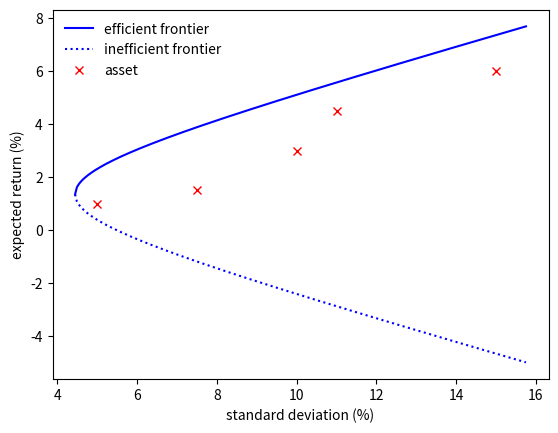

Write Python code to recreate this figure.
import numpy as np
import numpy.linalg as lin
import matplotlib.pyplot as plt
Mu = np.array([1.0, 3.0, 1.5, 6.0, 4.5])
Stdev = np.array([5.0, 10.0, 7.5, 15.0, 11.0])
CorrMatrix = np.array([[1.00, 0.25, 0.18, 0.10, 0.25],
                       [0.25, 1.00, 0.36, 0.20, 0.20],
                       [0.18, 0.36, 1.00, 0.25, 0.36],
                       [0.10, 0.20, 0.25, 1.00, 0.45],
                       [0.25, 0.20, 0.36, 0.45, 1.00]])
Sigma = np.diag(Stdev).dot(CorrMatrix).dot(np.diag(Stdev))
iota = np.ones(Mu.shape)
inv_Sigma = lin.inv(Sigma)
A = Mu.dot(inv_Sigma).dot(iota)
B = Mu.dot(inv_Sigma).dot(Mu)
C = iota.dot(inv_Sigma).dot(iota)
D = B * C - A ** 2
V_Target = np.linspace(Mu.min(), Mu.max(), num=5)
V_Risk = np.zeros(V_Target.shape)
V_Weight = np.zeros((V_Target.shape[0], Mu.shape[0]))
for idx, Target_Return in enumerate(V_Target):
    V_Weight[idx, :] = (C * Target_Return - A) / D * lin.solve(Sigma, Mu) \
                       + (B - A * Target_Return) / D * lin.solve(Sigma, iota)
    V_Risk[idx] = (C / D) * (Target_Return - A / C) ** 2 + 1.0 / C
sigma_gmv = 1.0 / np.sqrt(C)
sigma_p = np.linspace(sigma_gmv, 1.05 * np.max(Stdev), num=250)
mu_p_efficient = (A + np.sqrt(np.abs(C * sigma_p ** 2 - 1.0) * D)) / C
mu_p_inefficient = (A - np.sqrt(np.abs(C * sigma_p ** 2 - 1.0) * D)) / C
fig1 = plt.figure(1, facecolor='w')
plt.plot(sigma_p, mu_p_efficient, 'b-')
plt.plot(sigma_p, mu_p_inefficient, 'b:')
plt.plot(np.sqrt(np.diagonal(Sigma)), Mu, 'rx')
plt.legend(['efficient frontier', 'inefficient frontier', 'asset'],
           loc='best', frameon=False)
plt.xlabel('standard deviation (%)')
plt.ylabel('expected return (%)')
plt.show()
